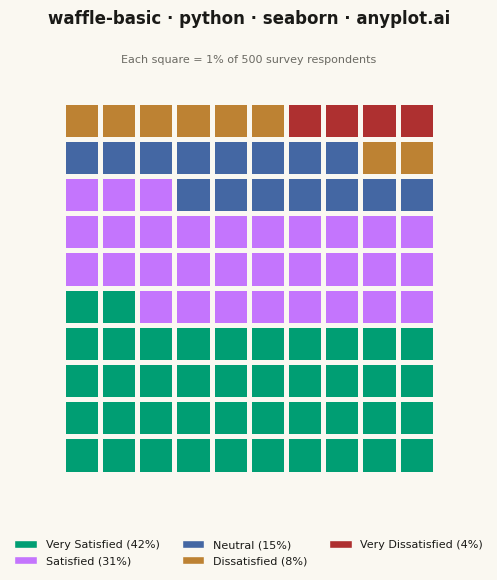

Here is the Python script that generated this plot:
"""anyplot.ai
waffle-basic: Basic Waffle Chart
Library: seaborn 0.13.2 | Python 3.13.14
Quality: 89/100 | Updated: 2026-07-26
"""

import os

import matplotlib.patches as mpatches
import matplotlib.pyplot as plt
import numpy as np
import pandas as pd
import seaborn as sns
from matplotlib.colors import ListedColormap


# Theme tokens
THEME = os.getenv("ANYPLOT_THEME", "light")
PAGE_BG = "#FAF8F1" if THEME == "light" else "#1A1A17"
ELEVATED_BG = "#FFFDF6" if THEME == "light" else "#242420"
INK = "#1A1A17" if THEME == "light" else "#F0EFE8"
INK_SOFT = "#4A4A44" if THEME == "light" else "#B8B7B0"
INK_MUTED = "#6B6A63" if THEME == "light" else "#A8A79F"

sns.set_theme(
    style="white",
    rc={
        "figure.facecolor": PAGE_BG,
        "axes.facecolor": PAGE_BG,
        "text.color": INK,
        "legend.facecolor": ELEVATED_BG,
        "legend.edgecolor": INK_SOFT,
    },
)

# Data - customer satisfaction survey (n=500 respondents)
categories = ["Very Satisfied", "Satisfied", "Neutral", "Dissatisfied", "Very Dissatisfied"]
values = [42, 31, 15, 8, 4]  # Percentages, sum to 100

# Imprint categorical palette — canonical order, first series always #009E73 (brand)
IMPRINT_PALETTE = ["#009E73", "#C475FD", "#4467A3", "#BD8233", "#AE3030"]
colors = IMPRINT_PALETTE[: len(categories)]

# Grid dimensions (10x10 = 100 squares, each square = 1%)
grid_size = 10
total_squares = grid_size * grid_size

# Fill bottom-to-top, left-to-right within each row (like filling a glass)
grid = np.zeros((grid_size, grid_size), dtype=int)
square_idx = 0
for cat_idx, value in enumerate(values):
    for _ in range(value):
        row = grid_size - 1 - (square_idx // grid_size)
        col = square_idx % grid_size
        grid[row, col] = cat_idx
        square_idx += 1

rows, cols = np.meshgrid(range(grid_size), range(grid_size), indexing="ij")
df = pd.DataFrame({"row": rows.flatten(), "col": cols.flatten(), "category": grid.flatten()})
pivot_data = df.pivot(index="row", columns="col", values="category")

# Square canvas (10x10 grid is symmetric) — 6in x 6in @ dpi=400 -> 2400x2400 px.
# No bbox_inches='tight' / tight_layout(): manual axes placement keeps the canvas exact.
fig = plt.figure(figsize=(6, 6), dpi=400, facecolor=PAGE_BG)

# Square axes, centered horizontally, room reserved above for title/caption and
# below for the legend.
ax = fig.add_axes([0.19, 0.20, 0.62, 0.62])
ax.set_facecolor(PAGE_BG)

cmap = ListedColormap(colors)
sns.heatmap(
    pivot_data,
    cmap=cmap,
    vmin=0,
    vmax=len(categories) - 1,
    cbar=False,
    linewidths=2.5,
    linecolor=PAGE_BG,
    square=True,
    ax=ax,
)

ax.set_xlabel("")
ax.set_ylabel("")
ax.set_xticks([])
ax.set_yticks([])
sns.despine(ax=ax, left=True, bottom=True, top=True, right=True)  # clean floating grid, no frame

# Title
fig.text(
    0.5, 0.95, "waffle-basic · python · seaborn · anyplot.ai", ha="center", fontsize=12, fontweight="bold", color=INK
)

# Caption — spells out the waffle-chart metaphor (each square = one unit of the whole)
fig.text(0.5, 0.885, "Each square = 1% of 500 survey respondents", ha="center", fontsize=8, color=INK_MUTED)

# Legend with category names and percentages
legend_handles = [
    mpatches.Patch(facecolor=colors[i], edgecolor=PAGE_BG, label=f"{categories[i]} ({values[i]}%)")
    for i in range(len(categories))
]
fig.legend(
    handles=legend_handles,
    loc="lower center",
    bbox_to_anchor=(0.5, 0.03),
    ncol=3,
    fontsize=8,
    frameon=False,
    labelcolor=INK,
)

plt.savefig(f"plot-{THEME}.png", dpi=400, facecolor=PAGE_BG)
